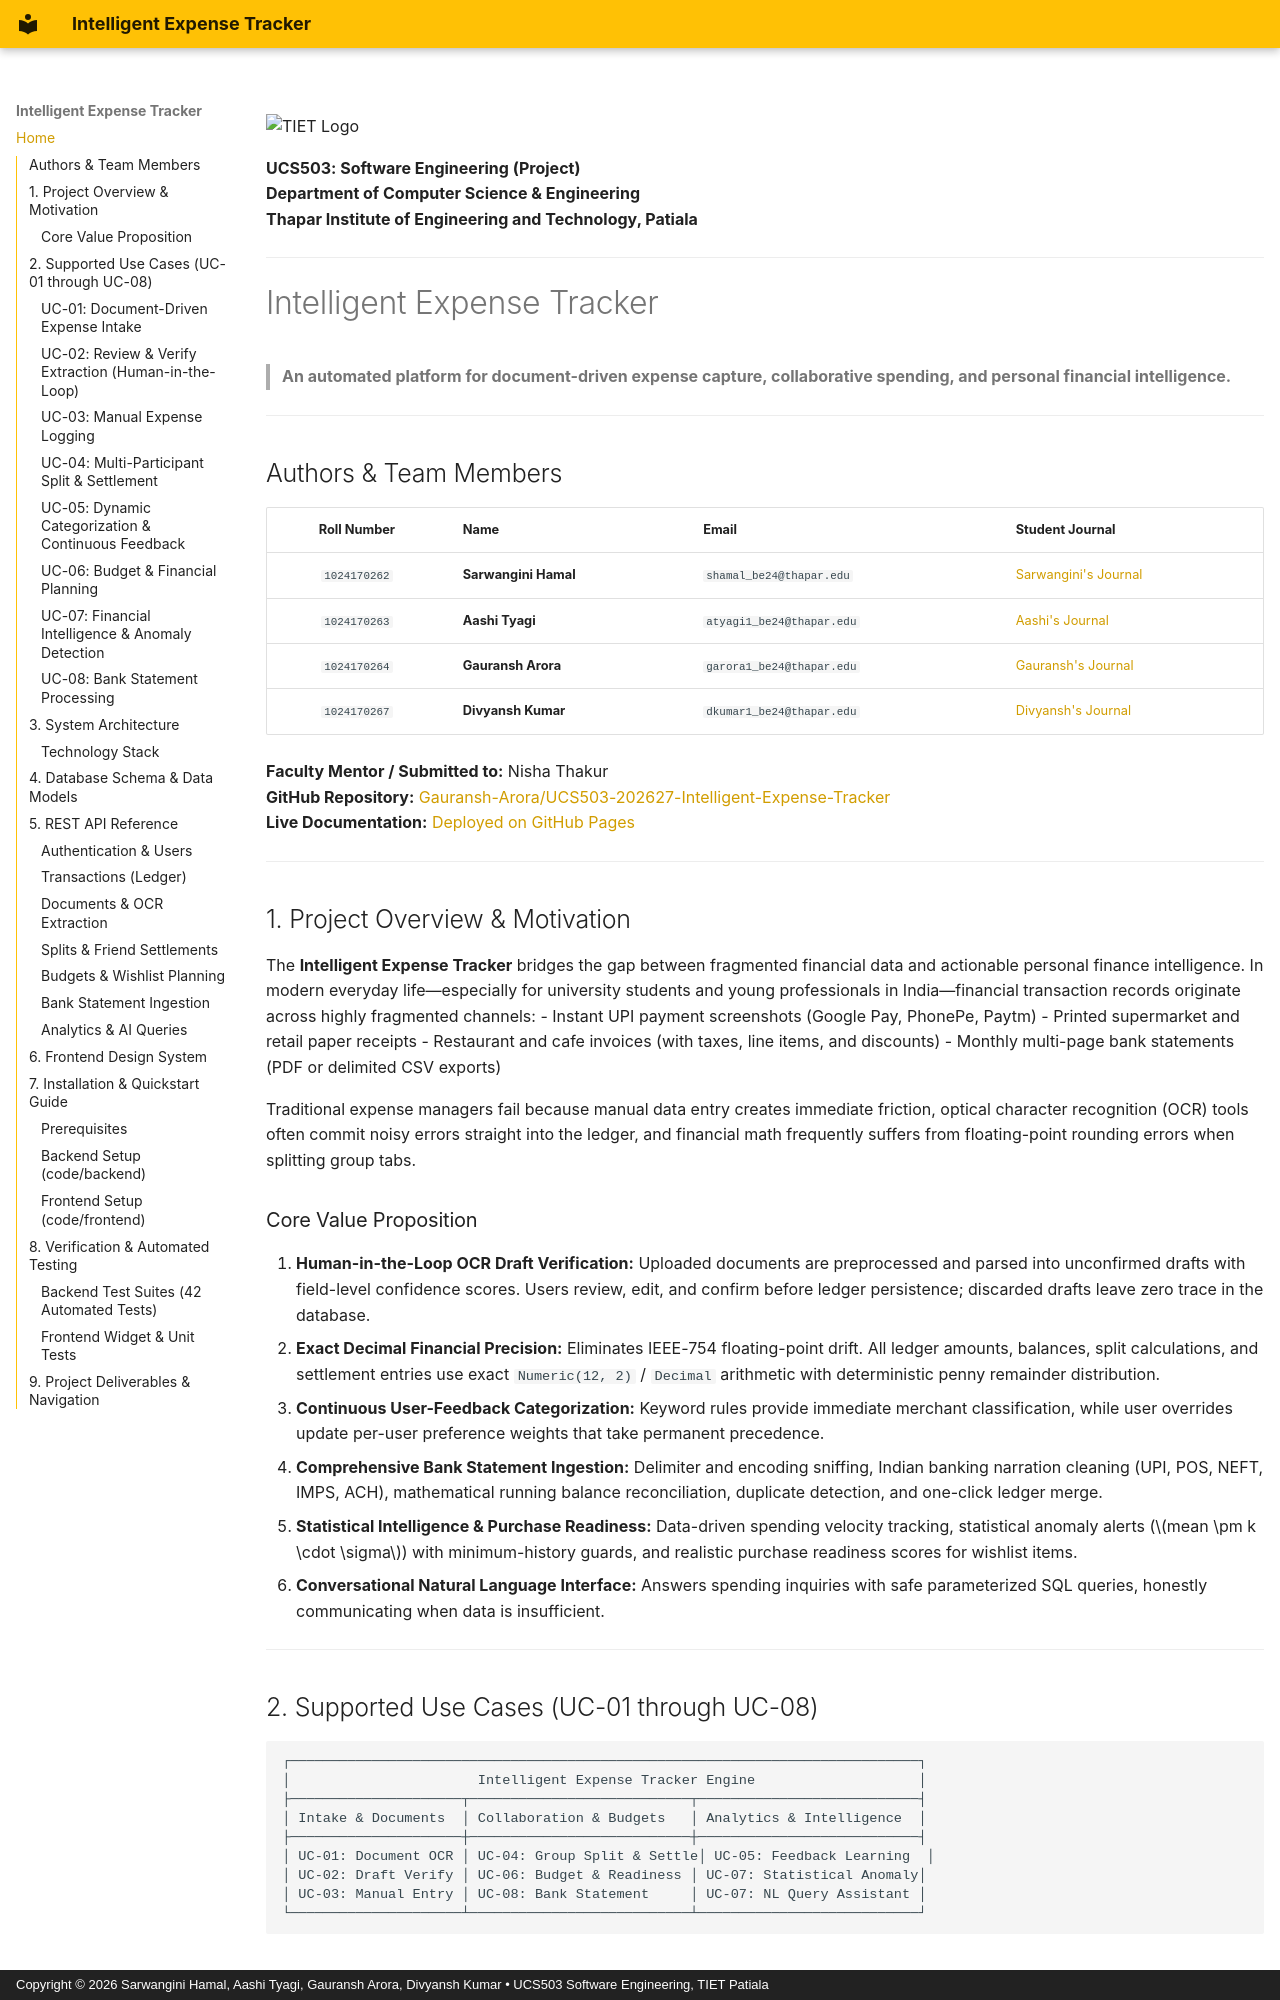

repository: Gauransh-Arora/UCS503-202627-Intelligent-Expense-Tracker · page: index.html · generator: mkdocs · copyright: Copyright © 2026 Sarwangini Hamal, Aashi Tyagi, Gauransh Arora, Divyansh Kumar • UCS503 Software Engineering, TIET Patiala

![TIET Logo](assets/tiet-logo.svg){ .tiet-logo }

**UCS503: Software Engineering (Project)**  
**Department of Computer Science & Engineering**  
**Thapar Institute of Engineering and Technology, Patiala**

---

# Intelligent Expense Tracker

> **An automated platform for document-driven expense capture, collaborative spending, and personal financial intelligence.**

---

## Authors & Team Members

| Roll Number | Name | Email | Student Journal |
| :---: | :--- | :--- | :--- |
| `1024170262` | **Sarwangini Hamal** | `shamal_be24@thapar.edu` | [Sarwangini's Journal](journals/1024170262-sarwangini/index.md) |
| `1024170263` | **Aashi Tyagi** | `atyagi1_be24@thapar.edu` | [Aashi's Journal](journals/1024170263-aashi/index.md) |
| `1024170264` | **Gauransh Arora** | `garora1_be24@thapar.edu` | [Gauransh's Journal](journals/1024170264-gauransh/index.md) |
| `1024170267` | **Divyansh Kumar** | `dkumar1_be24@thapar.edu` | [Divyansh's Journal](journals/1024170267-divyansh/index.md) |

**Faculty Mentor / Submitted to:** Nisha Thakur  
**GitHub Repository:** [Gauransh-Arora/UCS503-202627-Intelligent-Expense-Tracker](https://github.com/Gauransh-Arora/UCS503-202627-Intelligent-Expense-Tracker)  
**Live Documentation:** [Deployed on GitHub Pages](https://gauransh-arora.github.io/UCS503-202627-Intelligent-Expense-Tracker/)

---

## 1. Project Overview & Motivation

The **Intelligent Expense Tracker** bridges the gap between fragmented financial data and actionable personal finance intelligence. In modern everyday life—especially for university students and young professionals in India—financial transaction records originate across highly fragmented channels:
- Instant UPI payment screenshots (Google Pay, PhonePe, Paytm)
- Printed supermarket and retail paper receipts
- Restaurant and cafe invoices (with taxes, line items, and discounts)
- Monthly multi-page bank statements (PDF or delimited CSV exports)

Traditional expense managers fail because manual data entry creates immediate friction, optical character recognition (OCR) tools often commit noisy errors straight into the ledger, and financial math frequently suffers from floating-point rounding errors when splitting group tabs.
